Dataset: classification (GitHub, AyushChandekar/DeepLearning_Assignments). Classes: big bus, big truck, bus large, bus small, car, mid truck, small bus, small truck, truck large, truck medium, truck small, truck extra large.

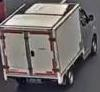
Label: truck small

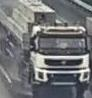
Label: truck extra large

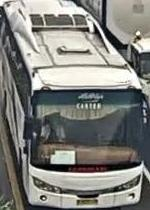
Label: bus large

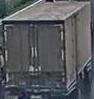
Label: mid truck

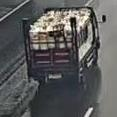
Label: small truck

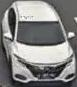
Label: car
